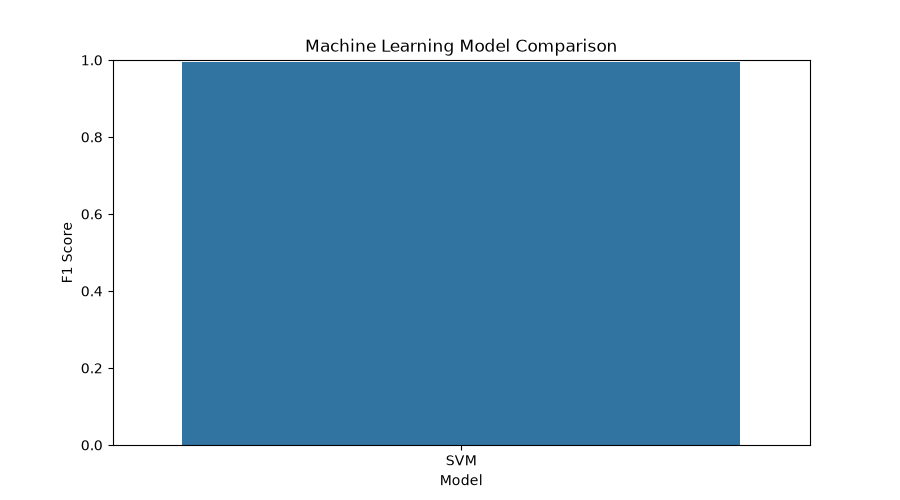

Data behind this chart, as committed beside it:
Model, Accuracy, Precision, Recall, F1 Score
SVM, 0.9932, 0.9967, 0.9918, 0.9942
